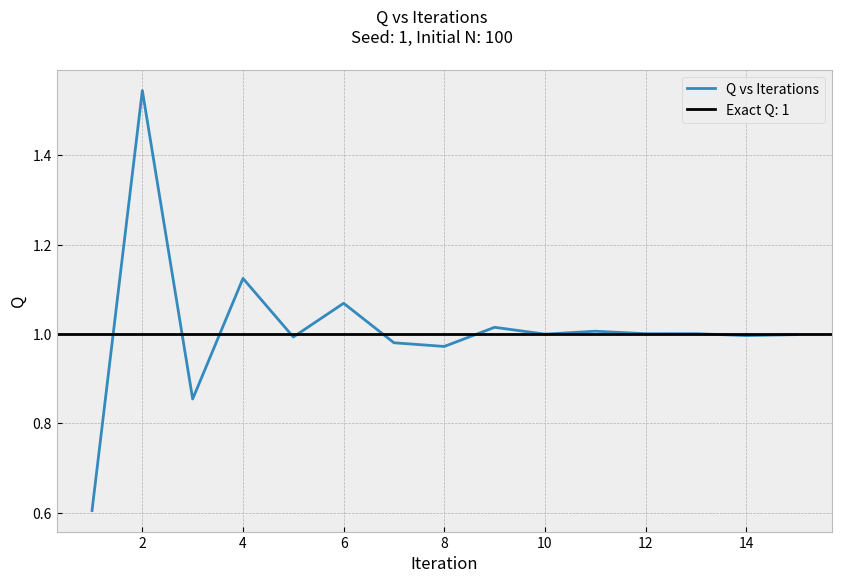

The matplotlib source for this figure:
#%%
""" 
[redacted]
Course: UCD PHY 104B Computational Methods of Mathematical Physics
[redacted]
Date: Winter Quarter 2021
Textbook: Computational Methods in Physics and Engineering by Samuel S. M. Wong

Topic:
    Numerical Integration - The Monte Carlo Method
References:
    Chapter 2 Integration and Differentiation
    Section 2-6 Multidimensional integrals and improper integrals
    Box 2-5: Three dimensional Monte Carlo integration
Goal: 
    Follow Box 2-5, utilize the Monte Carlo Method to integrate the Yukawa charge distribution for r = x, y, z from -10 to 10
    unlabeled eq following 2-42: rho(r) = triple integral exp(-r)/(8*pi) from -10 to 10
    #note that the further from the particle, the more the particle appears as a point charge
"""

#%% IMPORTING MODULES:
 
import random
import matplotlib.pyplot as plt
import numpy as np
plt.style.use("bmh")

#%% EXAMINING THE CONVERGENCE OF THE MONTE CARLO METHOD:

#Initialize the random number generator
TOLERANCE = 10**-3

#Let N be starting number of poits for integration
INITIAL_N = int(100)
N = int(100)
N_list = []
#Input seed for random number generator
SEED = int(1)
random.seed(SEED)

Q_ACCEPTED = 1

#Zero the iteration counter
MAX_IT = 15
ITERATIONS = np.arange(1, MAX_IT+1)

#defining the function we want to integrate, which is known as the Yukawa charge distribution
#We are using symmetry to just do 1/8 of the sphere
def Q(a, b, c):
    r = np.sqrt(a**2+b**2+c**2)
    return 1/(np.pi*8) * np.e**(-r) * 8000

#Want to put the values from NPF(x_rand) into an array to be summed eventually
def Q_rand(rand_a, rand_b, rand_c, Q_r):
    for i in range(N):
        Q_r.append(Q(rand_a[i], rand_b[i], rand_c[i]))
        
Q_MEANS = []   
     
for i in ITERATIONS:
    rand_x_0 = []
    rand_y_0 = []
    rand_z_0 = []
    rand_x_1 = []
    rand_y_1 = []
    rand_z_1 = []
    
    for j in range(N):
        rand_x_0.append(random.uniform(-10,10))
        rand_y_0.append(random.uniform(-10,10))
        rand_z_0.append(random.uniform(-10,10))
        rand_x_1.append(random.uniform(-10,10))
        rand_y_1.append(random.uniform(-10,10))
        rand_z_1.append(random.uniform(-10,10))
              
    YUKAWA_0 = []
    YUKAWA_1 = []
    Q_rand(rand_x_0, rand_y_0, rand_z_0, YUKAWA_0)
    Q_rand(rand_x_1, rand_y_1, rand_z_1, YUKAWA_1)
    INTEGRANDS = [np.mean(YUKAWA_0), np.mean(YUKAWA_1)]
    

    print("Iteration: {}".format(str(i)))
    print("N: {}".format(str(N)))
    print("Q 1: {}".format(str(INTEGRANDS[0])))
    print("Q 2: {}".format(str(INTEGRANDS[1])))
    Q_MEANS.append(np.mean(INTEGRANDS))
    
#    print(YUKAWA_0)
#    print(YUKAWA_1)
     
    if np.abs(INTEGRANDS[1]-INTEGRANDS[0]) > TOLERANCE:
       print("Mean of Q: {}".format(Q_MEANS[-1]))
       N_list.append(N)
       N *= 2
    else:
        print("Q: {}".format(Q_MEANS[-1]))
        break

PCT_ERR = abs((Q_MEANS[-1]-Q_ACCEPTED)/Q_ACCEPTED)
print("Percent Error: {}%".format(PCT_ERR*100))

#%% VISUALIZING THE CONVERGENCE OF THE MONTE CARLO METHOD:

monte_carlo_b = plt.figure(figsize = (10,6))
plt.plot(ITERATIONS[0:len(Q_MEANS)], Q_MEANS, label='Q vs Iterations')
plt.axhline((Q_ACCEPTED),color='k',label='Exact Q: {}'.format(Q_ACCEPTED))
plt.suptitle('Q vs Iterations\nSeed: {}, Initial N: {}'.format(str(SEED), str(N_list[0])))
plt.legend()
plt.xlabel('Iteration')
plt.ylabel('Q')
plt.show()
